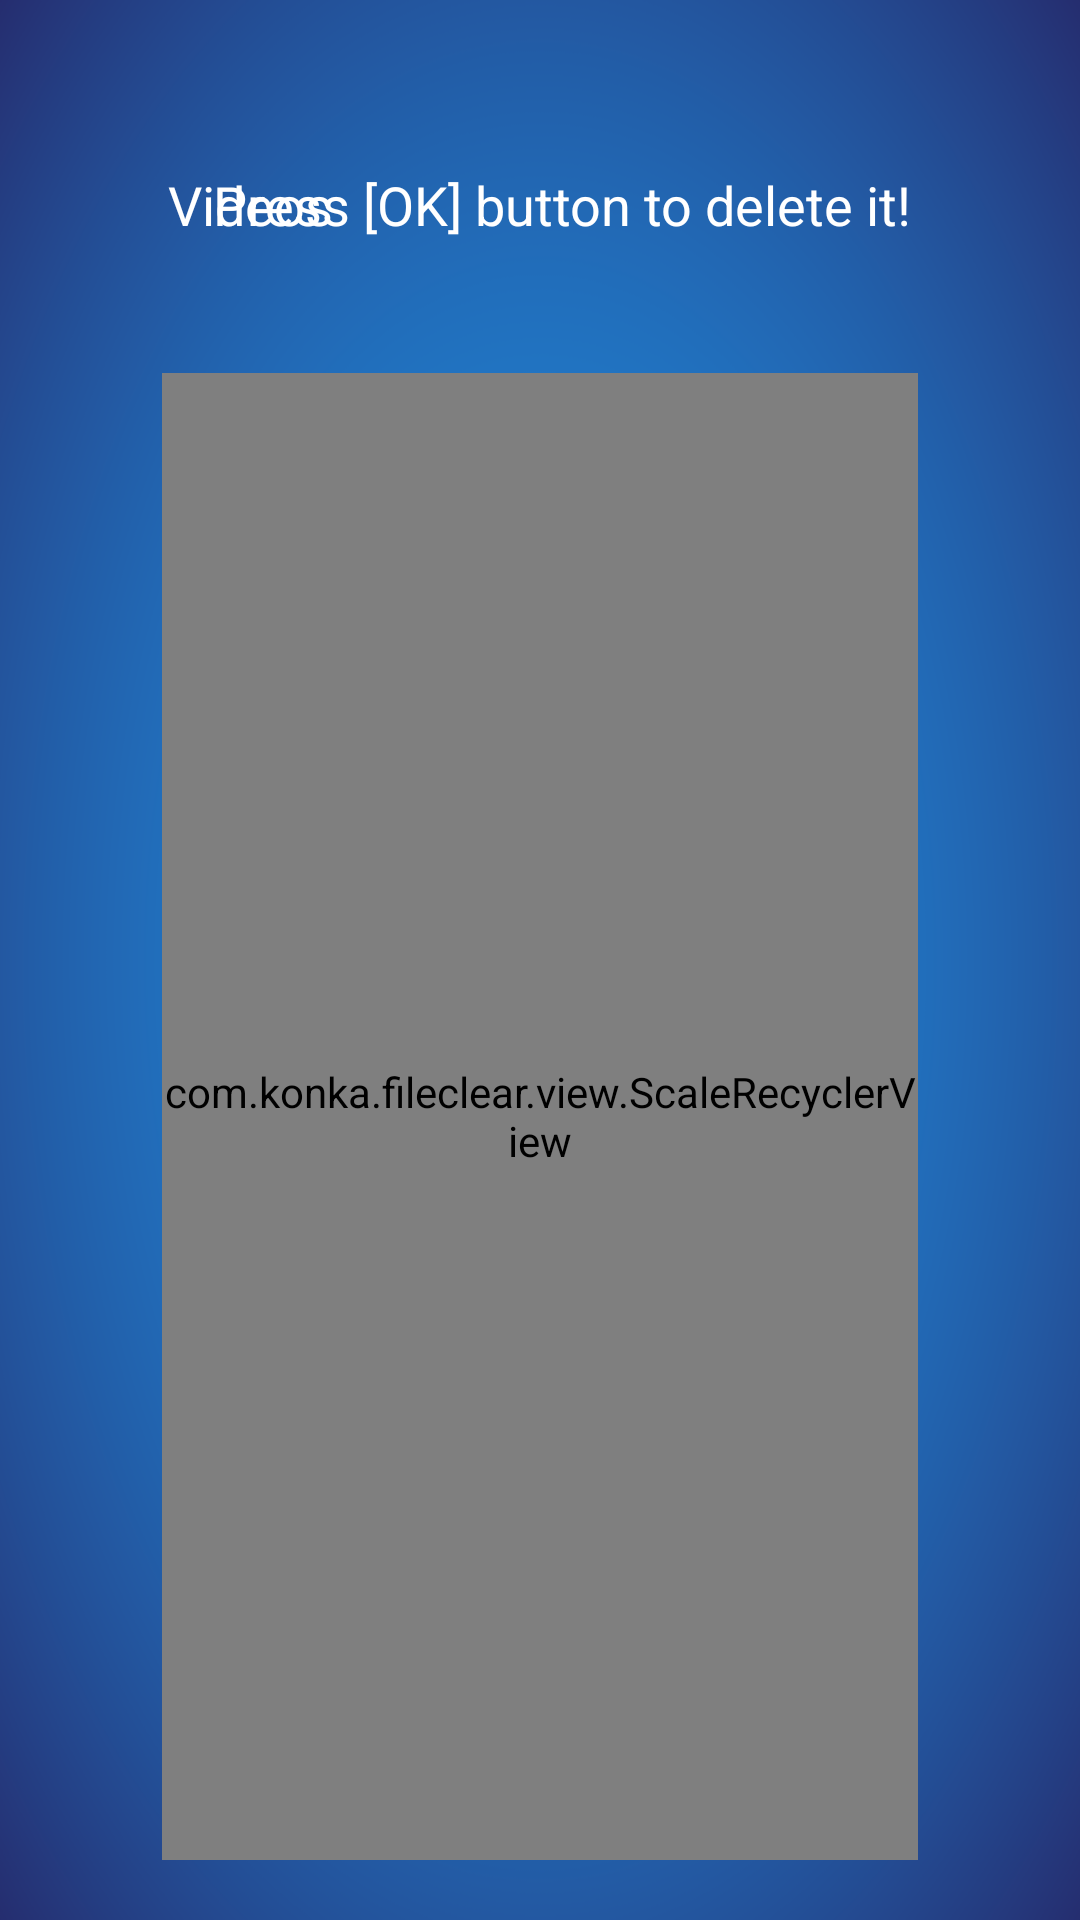

Layout XML and referenced resources for this Android screen:
<!-- AndroidManifest.xml: application theme AppTheme -->
<!-- res/layout/activity_image.xml -->
<?xml version="1.0" encoding="utf-8"?>
<LinearLayout xmlns:android="http://schemas.android.com/apk/res/android"
    xmlns:app="http://schemas.android.com/apk/res-auto"
    xmlns:tools="http://schemas.android.com/tools"
    android:layout_width="match_parent"
    android:layout_height="match_parent"
    android:background="@drawable/bg"
    android:orientation="vertical"
    android:clipChildren="false"
    android:clipToPadding="false"
    tools:context="com.konka.fileclear.activity.ImageActivity">
    
    <include
        layout="@layout/title_delete"
        />
    
    <com.konka.fileclear.view.ScaleRecyclerView
        android:id="@+id/recycler_image"
        style="@style/recyclerview_style"
        />
</LinearLayout>
<!-- res/layout/title_delete.xml (included above) -->
<?xml version="1.0" encoding="utf-8"?>
<RelativeLayout
    xmlns:android="http://schemas.android.com/apk/res/android"
    android:layout_marginTop="56dp"
    android:layout_width="match_parent"
    android:layout_height="wrap_content">
    <TextView
        android:id="@+id/tv_title"
        android:layout_marginStart="56dp"
        style="@style/text_base"
        android:text="@string/video"
        />
    <TextView
        android:id="@+id/delete"
        android:layout_marginEnd="56dp"
        android:layout_alignParentEnd="true"
        style="@style/text_base"
        android:text="@string/press_ok_delete"
        />
</RelativeLayout>
<!-- resources referenced by this layout -->
<resources>
  <!-- drawable bg: png bitmap (drawable-xhdpi, 333539 bytes) -->
  <string name="press_ok_delete">Press [OK] button to delete it!</string>
  <string name="video">Videos</string>
  <style name="recyclerview_style">
          <item name="android:focusable">true</item>
          <item name="android:layout_width">match_parent</item>
          <item name="android:layout_height">match_parent</item>
          <item name="android:layout_marginStart">54dp</item>
          <item name="android:layout_marginEnd">54dp</item>
          <item name="android:layout_marginTop">44dp</item>
          <item name="android:layout_marginBottom">20dp</item>
      </style>
  <style name="text_base">
          <item name="android:layout_width">wrap_content</item>
          <item name="android:layout_height">wrap_content</item>
          <item name="android:textColor">#fff</item>
          <item name="android:textSize">18sp</item>
      </style>
  <style name="AppTheme" parent="Theme.AppCompat.Light.DarkActionBar">
          
          <item name="colorPrimary">@color/colorPrimary</item>
          <item name="colorPrimaryDark">@color/colorPrimaryDark</item>
          <item name="colorAccent">@color/colorAccent</item>
      </style>
  <color name="colorPrimary">#3F51B5</color>
  <color name="colorPrimaryDark">#303F9F</color>
  <color name="colorAccent">#FF4081</color>
</resources>
